Run: headless pygame with SDL's dummy video driver; simulated clock (each Clock.tick advances the game by its frame time, no real sleeping); random seed 0; keys injected as events and as key.get_pressed() state; no mouse input.
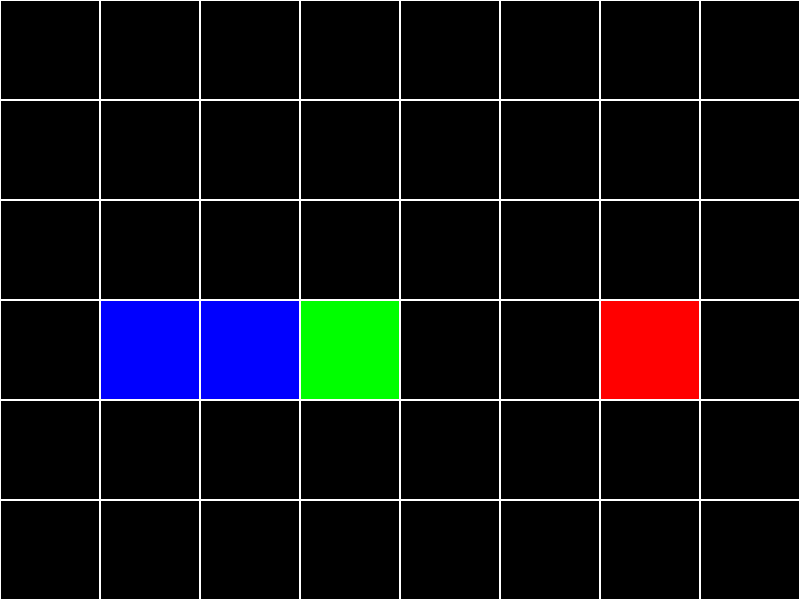
Frame 1 of 1 · flips 1–60 · no input

The pygame program that drew these frames:

import pygame as pg
import random
from pygame.math import Vector2
from enum import Enum, auto


class Direction(Enum):
    UP = auto()
    DOWN = auto()
    LEFT = auto()
    RIGHT = auto()


class Snake:
    def __init__(self, window_length=800, window_height=600, grid_size=100):
        self.window_length = window_length
        self.window_height = window_height
        self.grid_size = grid_size

        self.window = pg.display.set_mode(
            (self.window_length, self.window_height))

        # Vector 2 is just like tuples but mutable and easier to get x and y of (vector.x and vector.y).
        self.snake_body = [Vector2(3, 3), Vector2(2, 3), Vector2(1, 3)]

        self.apple = self.create_apple()

    def play(self):
        last_key = None

        # dir is a enum to disallow north -> south movement and east west and viceversa
        direction = None

        clock = pg.time.Clock()

        apple_eaten = False

        lost = False
        body_count = 3
        while True:
            clock.tick(3)   # runs at 3 fps maximum

            self.window.fill("#000000")
            for event in pg.event.get():
                if event.type == pg.QUIT:
                    exit()

                if event.type == pg.KEYDOWN:
                    if event.key == pg.K_w and last_key is not Direction.DOWN:
                        direction = Vector2(0, -1)
                        last_key = Direction.UP

                    elif event.key == pg.K_s and last_key is not Direction.UP:
                        direction = Vector2(0, 1)
                        last_key = Direction.DOWN

                    elif event.key == pg.K_a and last_key is not Direction.RIGHT:
                        direction = Vector2(-1, 0)
                        last_key = Direction.LEFT

                    elif event.key == pg.K_d and last_key is not Direction.LEFT:
                        direction = Vector2(1, 0)
                        last_key = Direction.RIGHT

            head_x = self.snake_body[0][0] * self.grid_size + 1
            head_y = self.snake_body[0][1] * self.grid_size + 1

            # check if the head is at the apple, if so, eats it.
            if (head_x, head_y) == self.apple.topleft:
                apple_eaten = True  # for snake extension

            if direction and not apple_eaten:
                self.move_snake(direction)
            elif direction and apple_eaten:
                self.move_snake_apple(direction)
                self.move_apple()
                apple_eaten = False  # reset the flag to avoid extending the snake infinitely

            self.show_board()

            self.show_apple()
            self.show_snake()

            # if any of this returns true, they lost
            if self.check_if_snake_eats_body() or self.check_if_head_past_border():
                lost = True
                break

            if body_count >= (self.window_length // self.grid_size) * (self.window_height // self.grid_size):   # they won
                break

            pg.display.flip()

        if lost:
            print("You lost!")
        else:
            print("You won!")

    def show_board(self):
        for row in range(self.window_length//self.grid_size):
            for col in range(self.window_height//self.grid_size):
                pg.draw.rect(self.window, "#FFFFFF", pg.Rect(
                    row*self.grid_size, col*self.grid_size, self.grid_size, self.grid_size), 1)

    def show_apple(self):
        pg.draw.rect(self.window, "#FF0000", self.apple)

    def show_snake(self):
        for idx, pos in enumerate(self.snake_body):
            x_pos = pos[0] * self.grid_size
            y_pos = pos[1] * self.grid_size

            # size is offset by 2 since the board borders take 1 px, so -2 to fit the rect to the hollowed board.
            # Coords are offset by 1 for the same reason
            rect = pg.Rect(x_pos + 1, y_pos + 1,
                           self.grid_size - 2, self.grid_size - 2)
            if idx == 0:
                pg.draw.rect(self.window, "#00FF00", rect)
            else:
                pg.draw.rect(self.window, "#0000FF", rect)

    def move_snake(self, direction: Vector2):
        """
        We copy the snake but not the tail, then we insert the new head at the start with its new position, then set the real body to the copy.
        Then we just draw it to another different function
        """
        body_copy = self.snake_body[:-1]
        body_copy.insert(0, body_copy[0] + direction)
        self.snake_body = body_copy

    def move_snake_apple(self, direction: Vector2):
        """
        This only runs if the apple_eaten flag is set to True
        This copy the entire snake_body, then inserts the new head with its new position.
        Since we included the tail, the snake extends by 1
        """
        body_copy = self.snake_body[:]
        body_copy.insert(0, body_copy[0] + direction)
        self.snake_body = body_copy

    def move_apple(self):
        while True:
            duplicate = False

            row = random.randrange(0, self.window_length // self.grid_size)
            col = random.randrange(0, self.window_height // self.grid_size)

            for vector in self.snake_body:
                # we are checking if the apple position is inside the snake, which shouldnt happen
                if row == vector.x and col == vector.y:
                    duplicate = True
                    break

            if duplicate:
                continue

            self.apple.topleft = row * self.grid_size + 1, col * self.grid_size + 1
            break

    def create_apple(self) -> pg.Rect:
        row = random.randrange(0, self.window_length // self.grid_size)
        col = random.randrange(0, self.window_height // self.grid_size)
        position = Vector2(row, col)
        return pg.Rect(position[0] * self.grid_size + 1, position[1] * self.grid_size + 1, self.grid_size - 2, self.grid_size - 2)

    def check_if_snake_eats_body(self):
        #We check if the head is inside the body, then if so, the player lost.
        head_vector = self.snake_body[0]
        for vector in self.snake_body[1:]:
            if head_vector == vector:
                return True

        return False

    def check_if_head_past_border(self):
        head_x = self.snake_body[0][0] * self.grid_size + 1
        head_y = self.snake_body[0][1] * self.grid_size + 1

        # check if the head is past the borders.
        if head_x < 0 or head_y < 0 or head_x > self.window_length or head_y > self.window_height:
            return True

        return False


def main():
    game = Snake()
    game.play()


if __name__ == "__main__":
    main()
